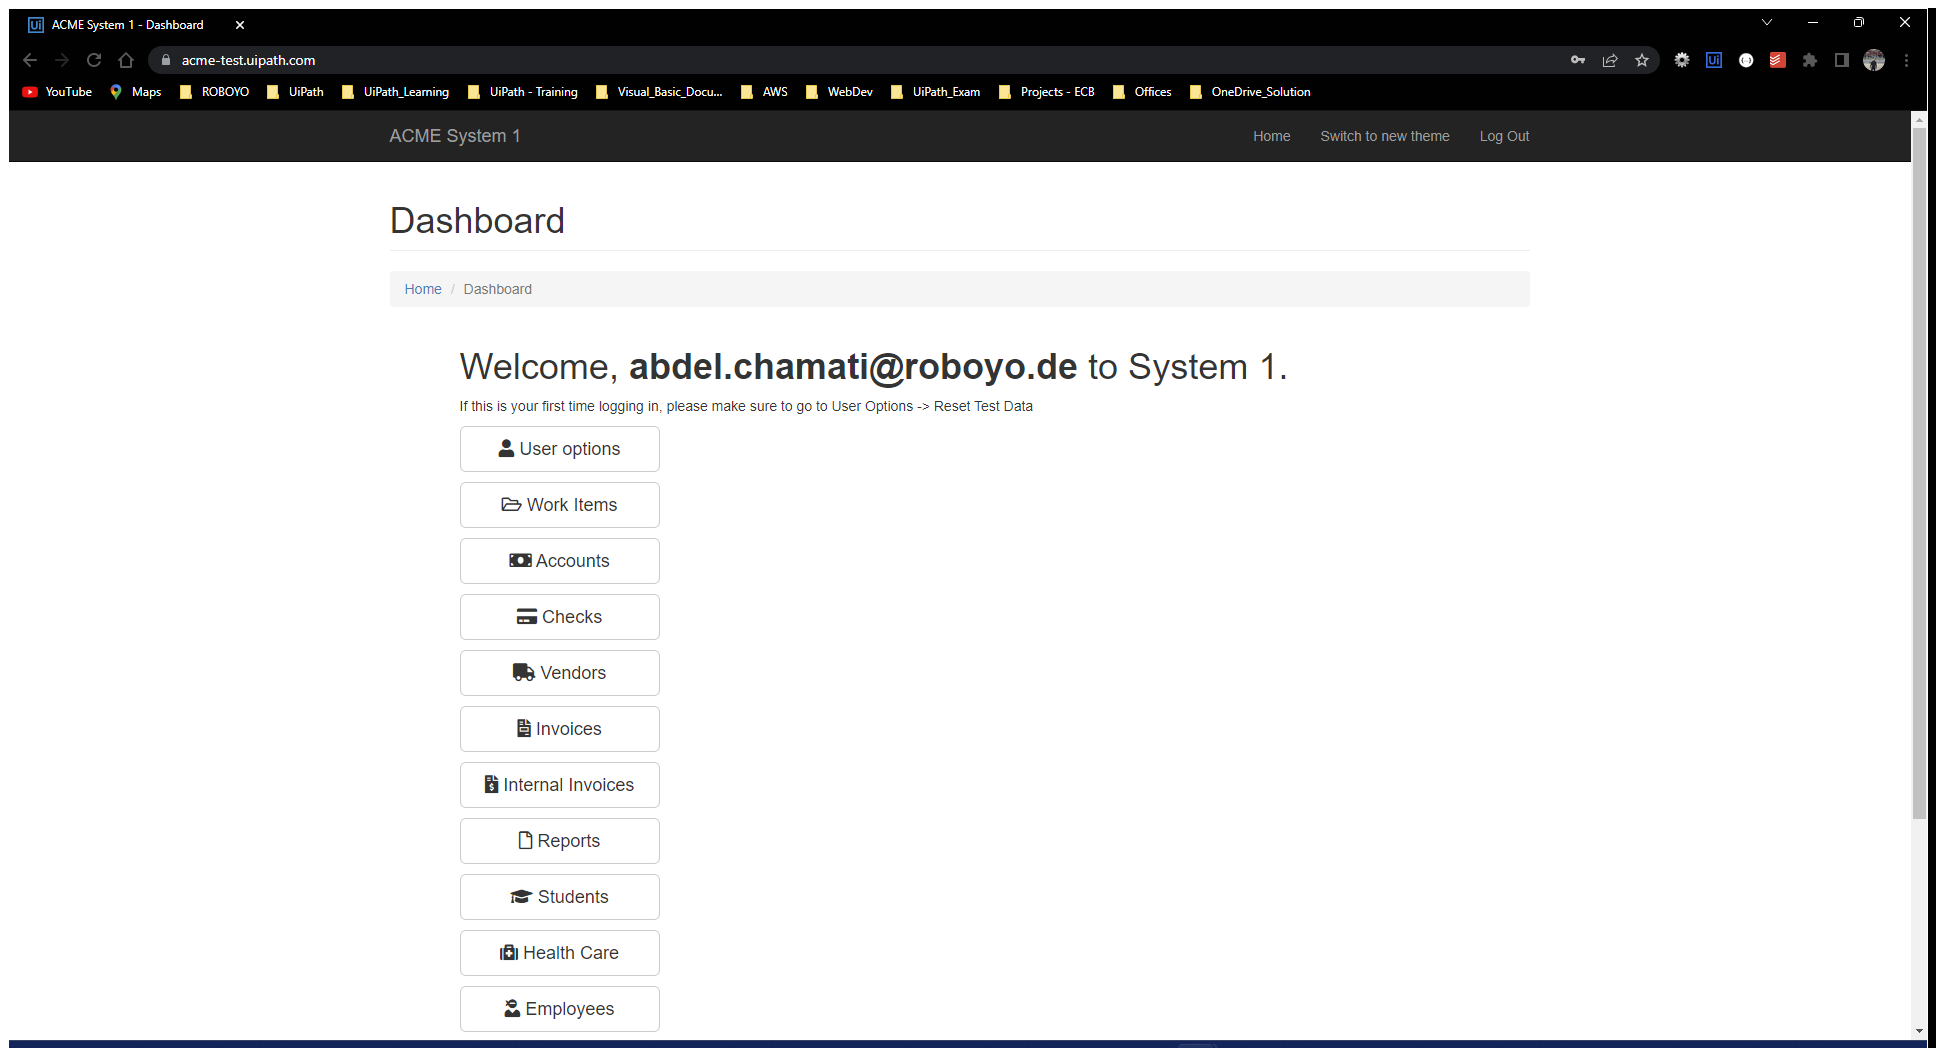
Task: Opening ACME System1 and Exctracting WII5 and Calculate Client Security Hash
Workflow: System1_Close

Step 1: Use Browser Chrome: ACME System 1 - Dashboard (chrome.exe)

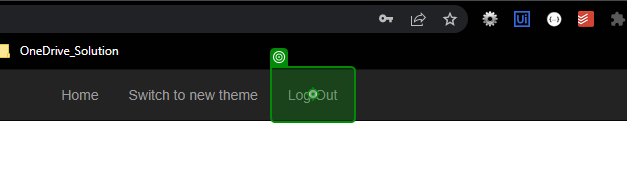
Step 2: click

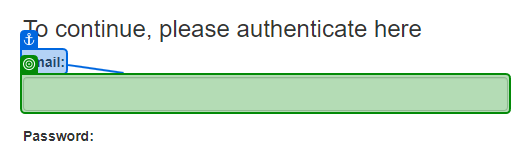
Step 3: check